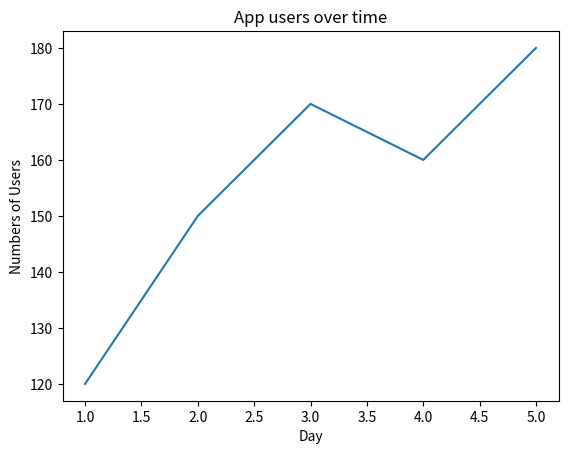

The matplotlib source for this figure:
import pandas as pd
import matplotlib.pyplot as plt

data = {
    "Day" : [1,2,3,4,5],
    "Users" : [120,150,170,160,180],
    "Purchases" : [30,35,40,38,45]
}

df = pd.DataFrame(data)
#print(df)

# to get chart
plt.plot(df['Day'], df['Users'])
# to label x & y 
plt.xlabel("Day")
plt.ylabel("Numbers of Users")
# to give title
plt.title("App users over time")
plt.show()
